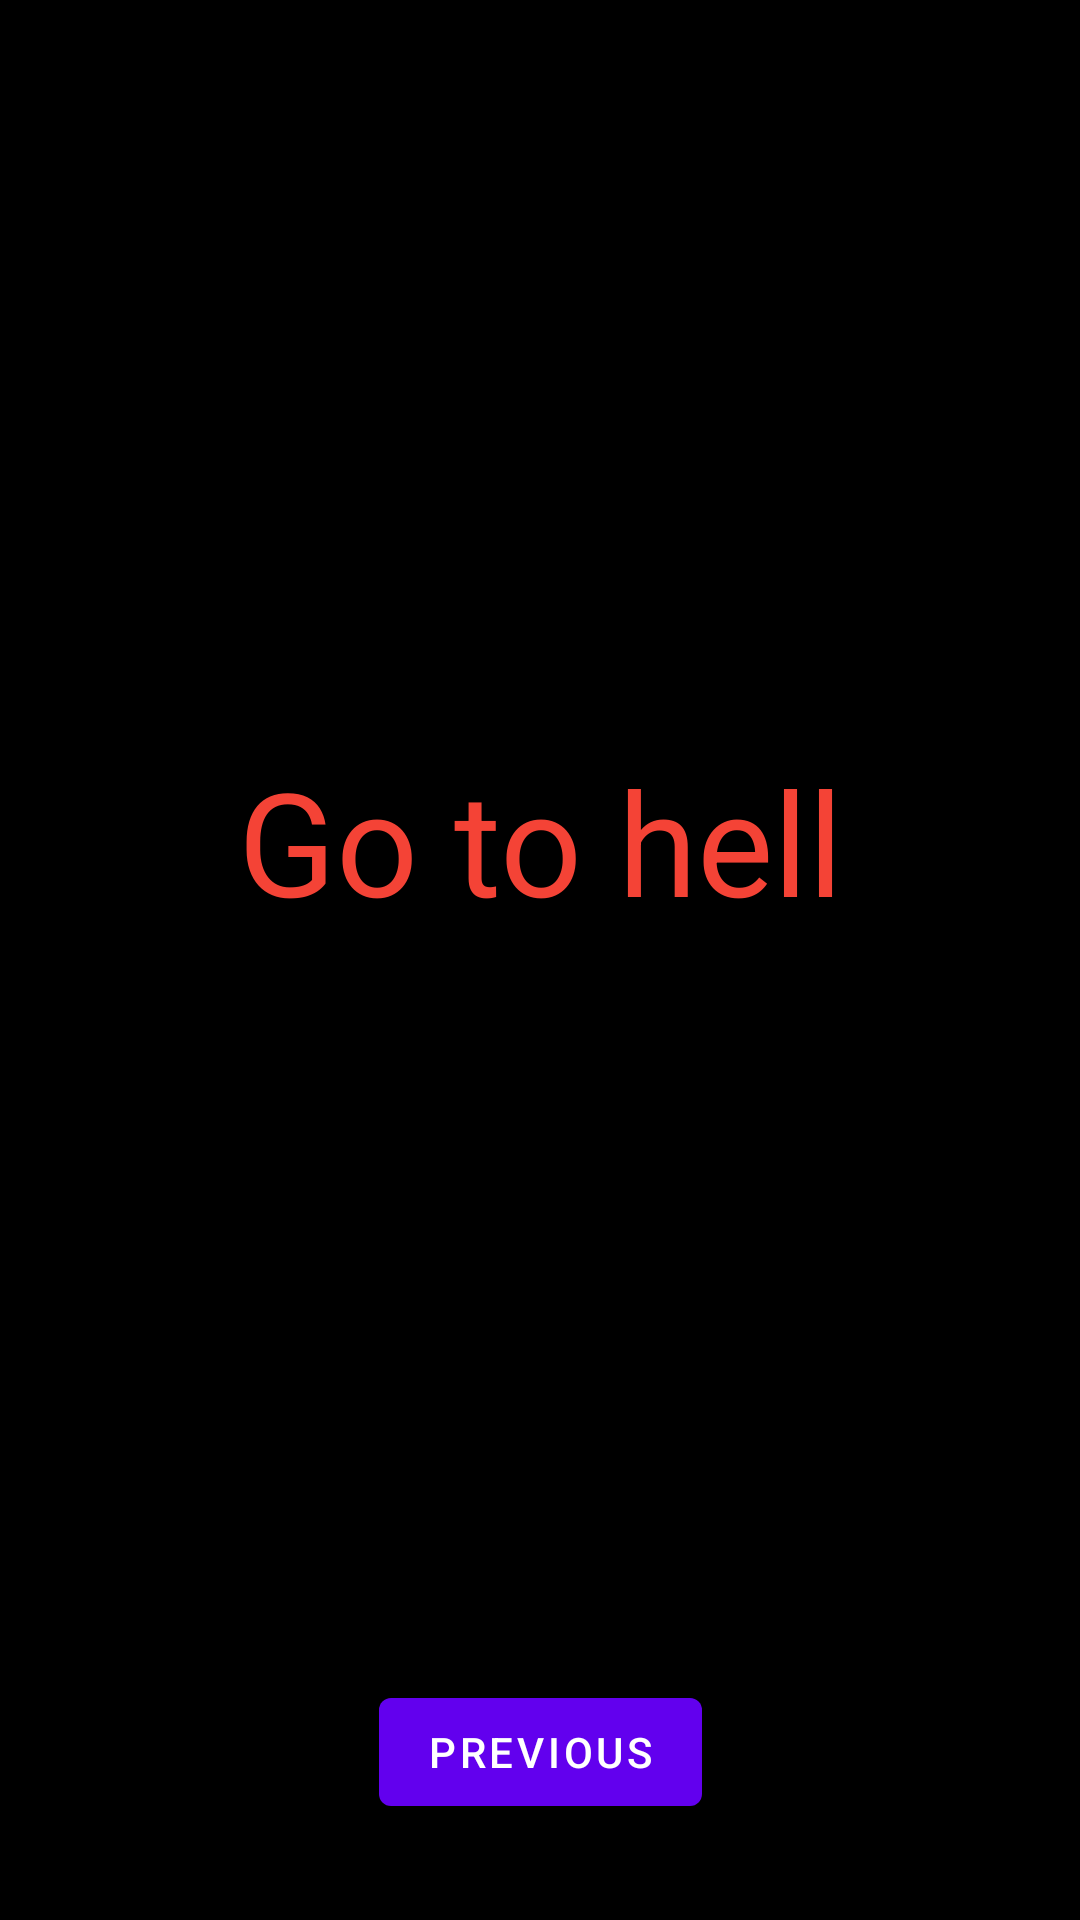

Write the Android layout XML for this screen, with the resource values it uses.
<!-- AndroidManifest.xml: application theme Theme.RollsApplication -->
<!-- res/layout/fragment_second.xml -->
<?xml version="1.0" encoding="utf-8"?>
<androidx.constraintlayout.widget.ConstraintLayout xmlns:android="http://schemas.android.com/apk/res/android"
    xmlns:app="http://schemas.android.com/apk/res-auto"
    xmlns:tools="http://schemas.android.com/tools"
    android:layout_width="match_parent"
    android:layout_height="match_parent"
    android:background="#000000"
    tools:context=".ui.rolls.SecondFragment">

    <Button
        android:id="@+id/button_second"
        android:layout_width="wrap_content"
        android:layout_height="wrap_content"
        android:layout_marginBottom="32dp"
        android:text="@string/previous"
        app:layout_constraintBottom_toBottomOf="parent"
        app:layout_constraintEnd_toEndOf="parent"
        app:layout_constraintStart_toStartOf="parent" />

    <TextView
        android:id="@+id/textView"
        android:layout_width="wrap_content"
        android:layout_height="wrap_content"
        android:text="Go to hell"
        android:textColor="#F44336"
        android:textSize="48sp"
        app:layout_constraintBottom_toTopOf="@+id/button_second"
        app:layout_constraintEnd_toEndOf="parent"
        app:layout_constraintStart_toStartOf="parent"
        app:layout_constraintTop_toTopOf="parent" />
</androidx.constraintlayout.widget.ConstraintLayout>
<!-- resources referenced by this layout -->
<resources>
  <string name="previous">Previous</string>
  <style name="Theme.RollsApplication" parent="Theme.MaterialComponents.DayNight.DarkActionBar">
          
          <item name="colorPrimary">@color/purple_500</item>
          <item name="colorPrimaryVariant">@color/purple_700</item>
          <item name="colorOnPrimary">@color/white</item>
          
          <item name="colorSecondary">@color/teal_200</item>
          <item name="colorSecondaryVariant">@color/teal_700</item>
          <item name="colorOnSecondary">@color/black</item>
          
          <item name="android:statusBarColor" tools:targetApi="l">?attr/colorPrimaryVariant</item>
          
      </style>
  <!-- not gathered from this repository: default colours our renderer supplied (Android Studio template values) -->
  <color name="purple_500">#FF6200EE</color>
  <color name="purple_700">#FF3700B3</color>
  <color name="teal_200">#FF03DAC5</color>
  <color name="teal_700">#FF018786</color>
  <color name="black">#FF000000</color>
  <color name="white">#FFFFFFFF</color>
</resources>
